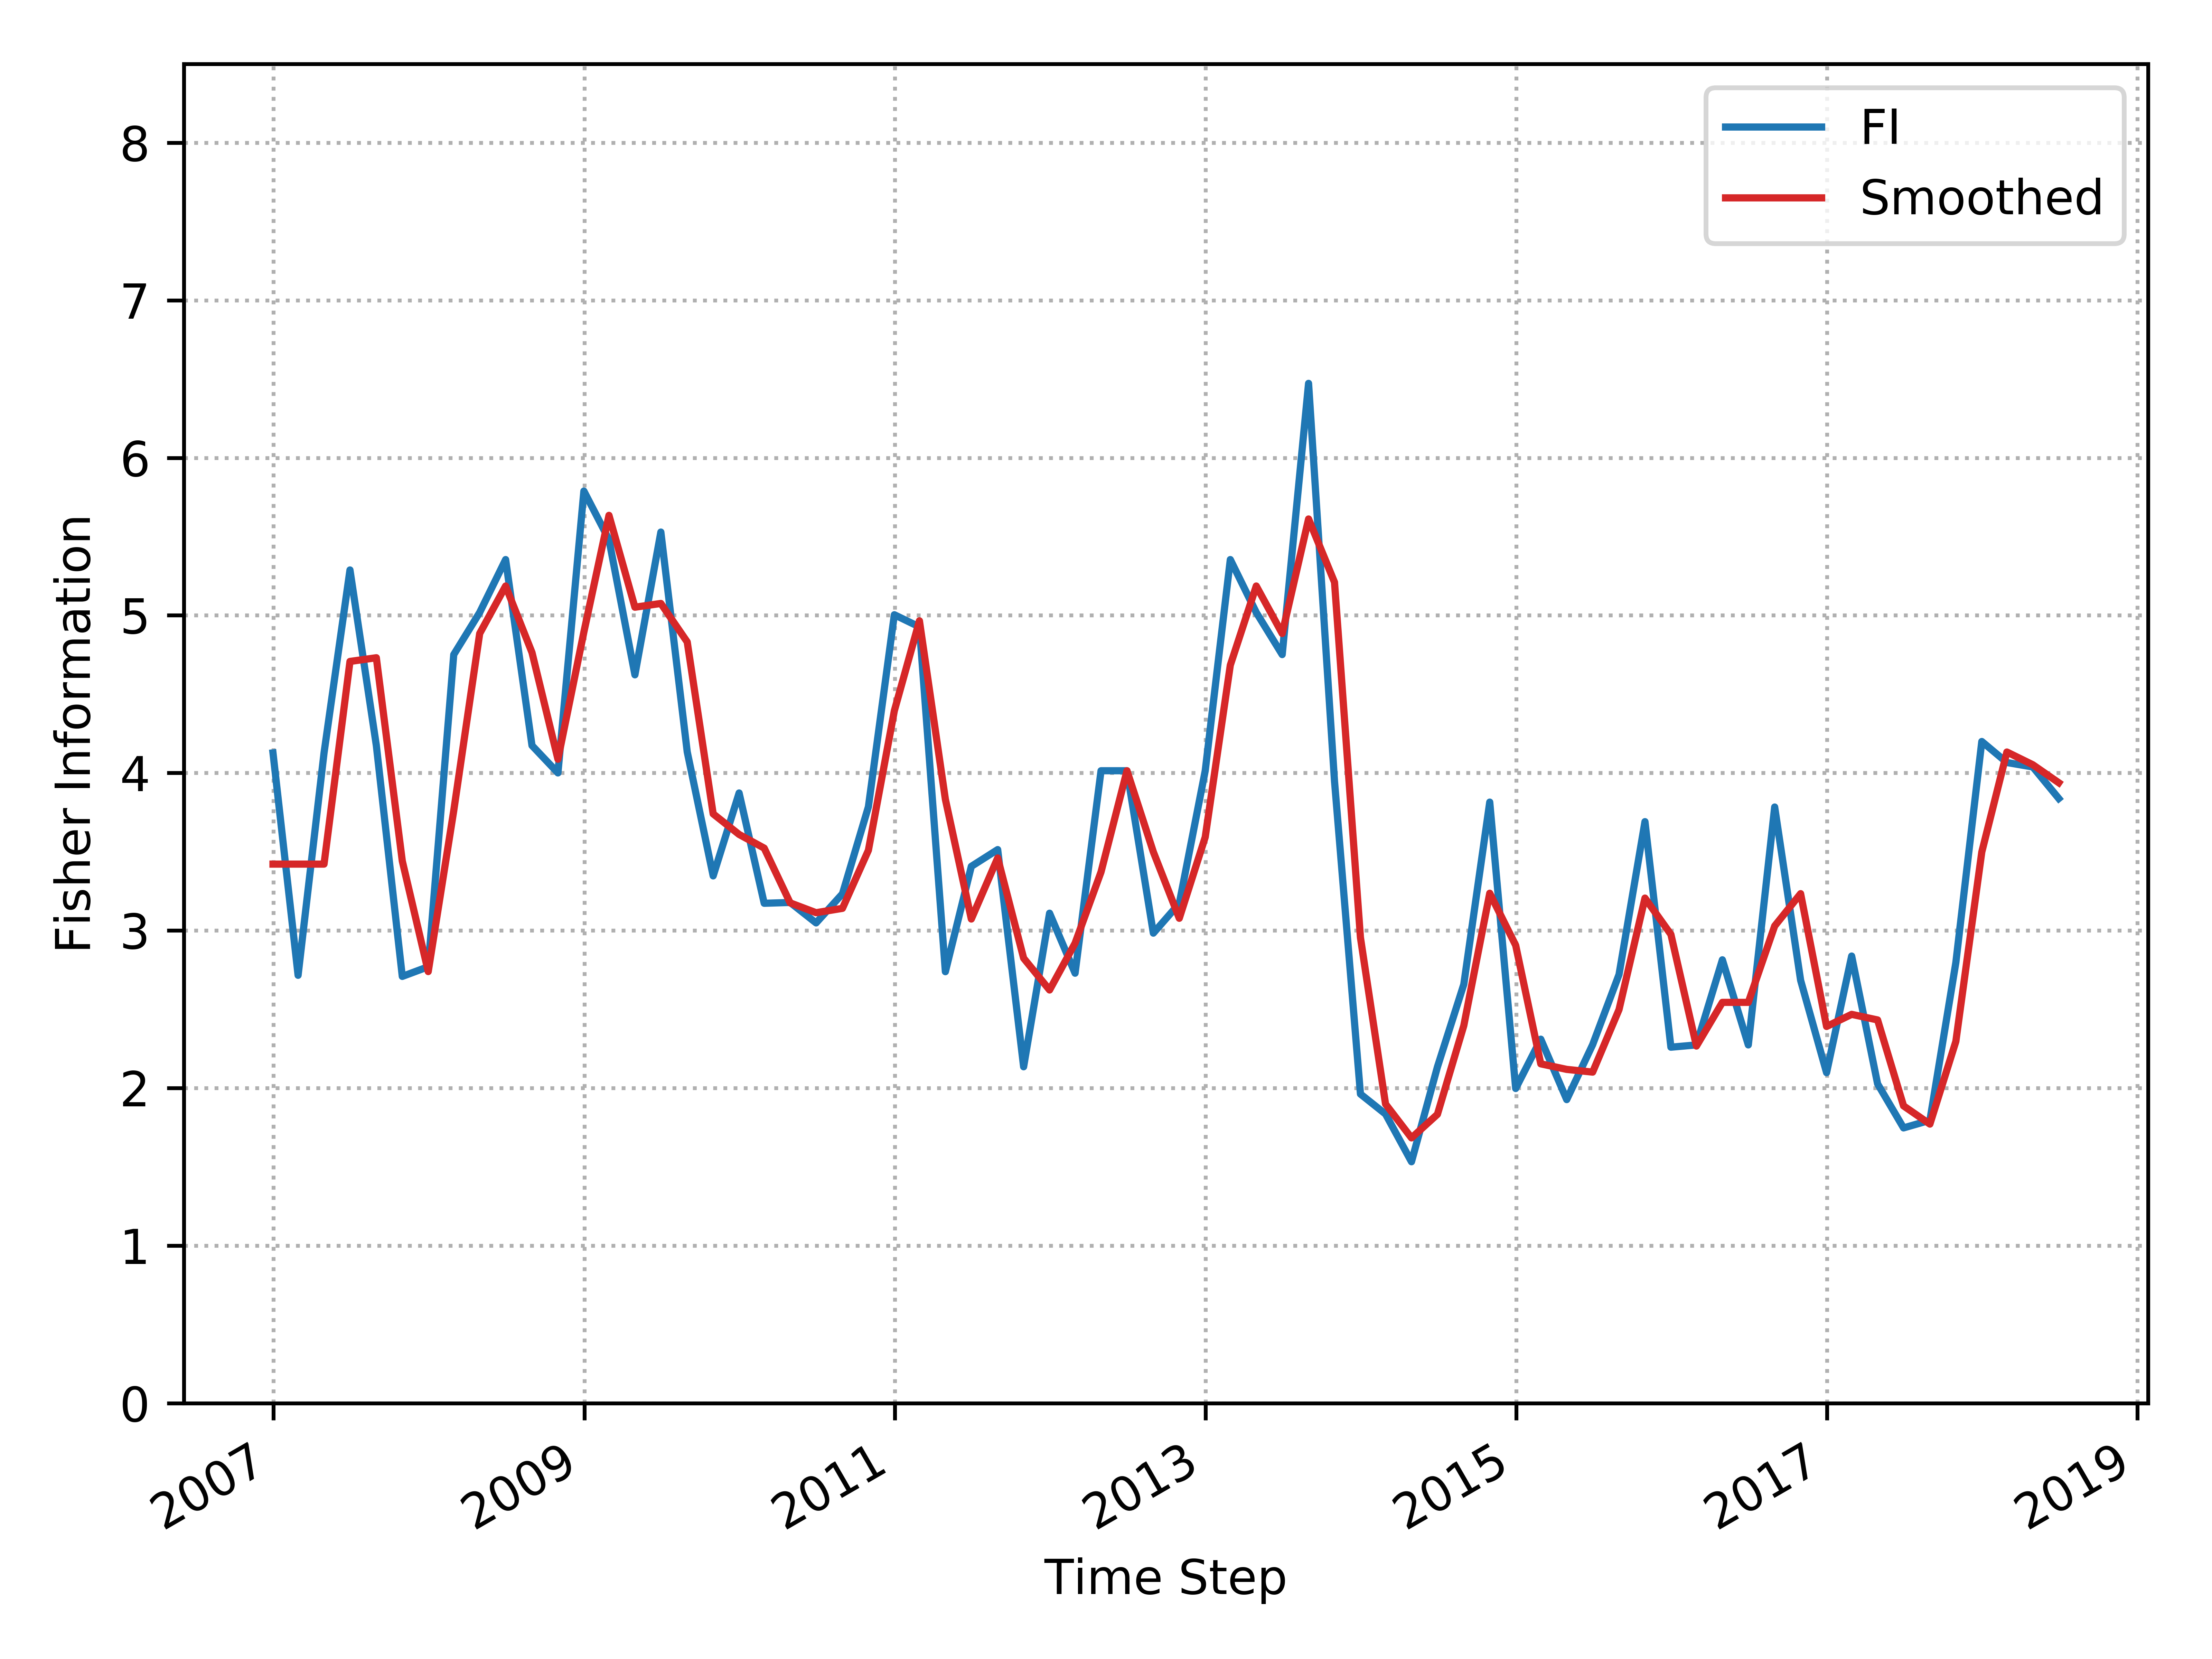

Source data for this figure (header and first rows):
, Time_Step, FI, Smooth_FI
0, 2006-12-31, 4.127, 3.421
1, 2007-02-28, 2.716, 3.421
2, 2007-04-30, 4.127, 3.421
3, 2007-06-30, 5.288, 4.708
4, 2007-08-31, 4.174, 4.731
5, 2007-10-31, 2.708, 3.441
6, 2007-12-31, 2.77, 2.739
7, 2008-02-29, 4.751, 3.76
8, 2008-04-30, 5.019, 4.885
9, 2008-06-30, 5.354, 5.186
10, 2008-08-31, 4.174, 4.764
11, 2008-10-31, 4, 4.087
12, 2008-12-31, 5.789, 4.894
13, 2009-02-28, 5.481, 5.635
14, 2009-04-30, 4.623, 5.052
15, 2009-06-30, 5.529, 5.076
16, 2009-08-31, 4.134, 4.831
17, 2009-10-31, 3.346, 3.74
18, 2009-12-31, 3.873, 3.61
19, 2010-02-28, 3.173, 3.523
20, 2010-04-30, 3.178, 3.175
21, 2010-06-30, 3.048, 3.113
22, 2010-08-31, 3.233, 3.14
23, 2010-10-31, 3.785, 3.509
24, 2010-12-31, 5.004, 4.395
25, 2011-02-28, 4.927, 4.966
26, 2011-04-30, 2.739, 3.833
27, 2011-06-30, 3.407, 3.073
28, 2011-08-31, 3.513, 3.46
29, 2011-10-31, 2.135, 2.824
30, 2011-12-31, 3.11, 2.622
31, 2012-02-29, 2.729, 2.919
32, 2012-04-30, 4.014, 3.371
33, 2012-06-30, 4.014, 4.014
34, 2012-08-31, 2.983, 3.499
35, 2012-10-31, 3.172, 3.077
36, 2012-12-31, 4.014, 3.593
37, 2013-02-28, 5.354, 4.684
38, 2013-04-30, 5.019, 5.186
39, 2013-06-30, 4.751, 4.885
40, 2013-08-31, 6.473, 5.612
41, 2013-10-31, 3.948, 5.21
42, 2013-12-31, 1.962, 2.955
43, 2014-02-28, 1.835, 1.898
44, 2014-04-30, 1.532, 1.684
45, 2014-06-30, 2.134, 1.833
46, 2014-08-31, 2.658, 2.396
47, 2014-10-31, 3.815, 3.236
48, 2014-12-31, 1.997, 2.906
49, 2015-02-28, 2.31, 2.154
50, 2015-04-30, 1.927, 2.118
51, 2015-06-30, 2.276, 2.101
52, 2015-08-31, 2.72, 2.498
53, 2015-10-31, 3.691, 3.206
54, 2015-12-31, 2.259, 2.975
55, 2016-02-29, 2.274, 2.266
56, 2016-04-30, 2.814, 2.544
57, 2016-06-30, 2.274, 2.544
58, 2016-08-31, 3.784, 3.029
59, 2016-10-31, 2.684, 3.234
... 10 more rows
